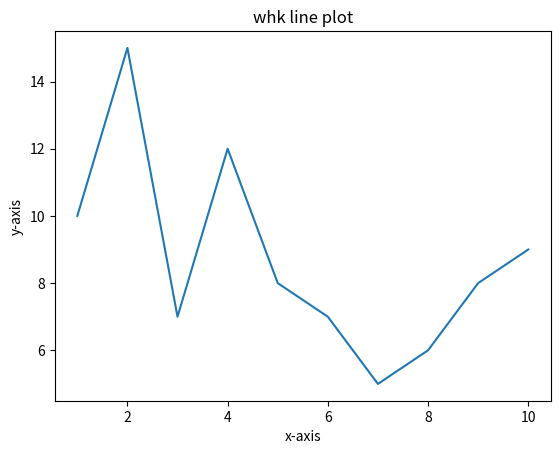

This chart was generated by the following Python code:
import pandas as pd
import numpy as np
import matplotlib.pyplot as plt

x = [1,2,3,4,5,6,7,8,9,10]
y = [10, 15, 7, 12, 8, 7, 5, 6, 8, 9]

plt.plot(x, y)
plt.title('whk line plot')
plt.xlabel('x-axis')
plt.ylabel('y-axis')
plt.show()